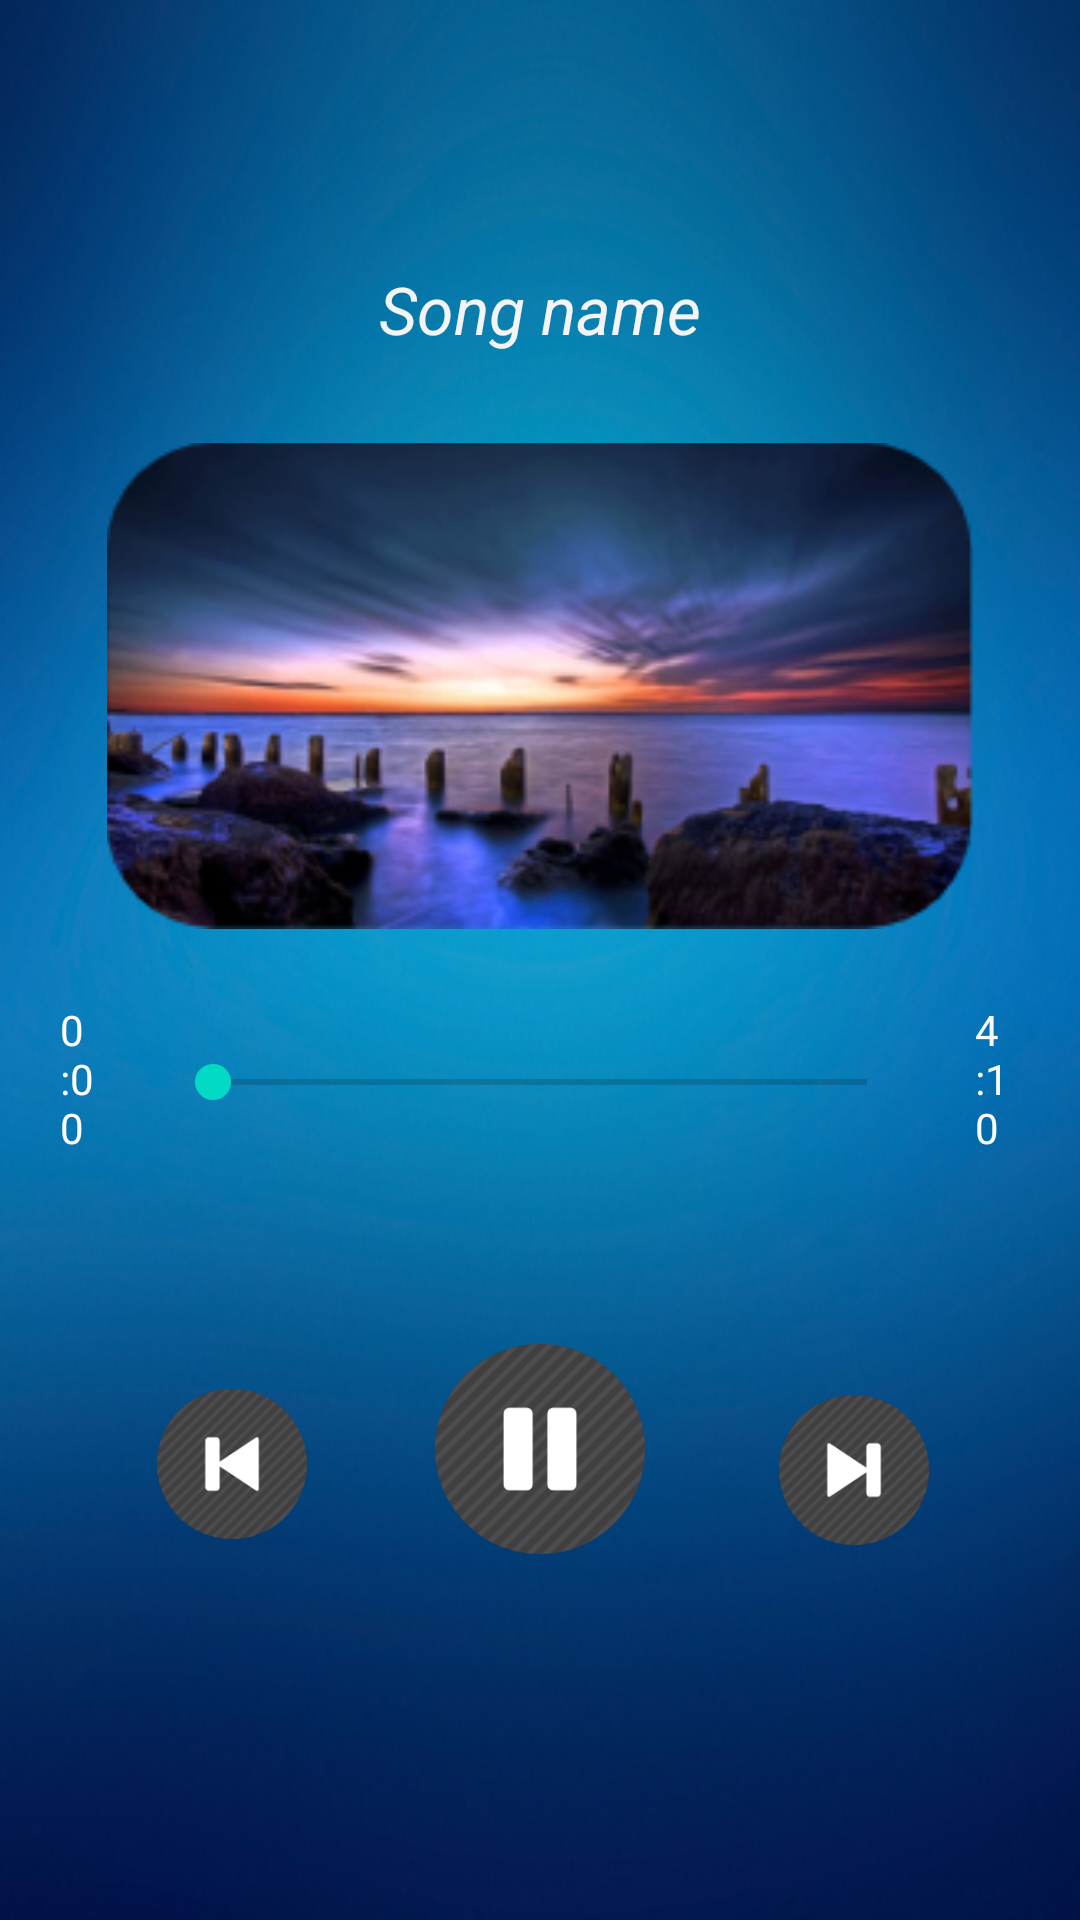

Here is an Android app screen rendered from its layout file. Give the layout XML and the strings, colors and styles it references.
<!-- AndroidManifest.xml: application theme Theme.Vitality -->
<!-- res/layout/activity_player_acitivity.xml -->
<?xml version="1.0" encoding="utf-8"?>
<LinearLayout xmlns:android="http://schemas.android.com/apk/res/android"
    xmlns:app="http://schemas.android.com/apk/res-auto"
    xmlns:tools="http://schemas.android.com/tools"
    android:layout_width="match_parent"
    android:layout_height="match_parent"

    android:background="@drawable/backgroundformusic"

    android:orientation="vertical"
    android:weightSum="10"
    tools:context=".PlayerAcitivity">

    <LinearLayout
        android:layout_width="match_parent"
        android:layout_height="0dp"
        android:layout_weight="7"
        android:gravity="center"
        android:orientation="vertical">

        <TextView
            android:id="@+id/txtsn"
            android:layout_width="match_parent"
            android:layout_height="wrap_content"
            android:layout_margin="20dp"
            android:ellipsize="marquee"
            android:marqueeRepeatLimit="marquee_forever"
            android:padding="10dp"
            android:singleLine="true"
            android:text="Song name"
            android:textAlignment="center"
            android:textColor="#F4F4F4"
            android:textSize="22sp"
            android:textStyle="italic">

        </TextView>


            <ImageView
                android:id="@+id/imageView"
                android:layout_width="match_parent"
                android:layout_height="162dp"


                android:src="@drawable/music1">

            </ImageView>




        <RelativeLayout
            android:layout_marginTop="20dp"
            android:layout_width="match_parent"
            android:layout_height="60dp">
            <SeekBar
                android:id="@+id/seekbar"
                android:layout_centerInParent="true"
                android:layout_alignParentBottom="true"
                android:layout_margin="20dp"
                android:layout_marginBottom="40dp"
                android:layout_width="250dp"
                android:layout_height="wrap_content">

            </SeekBar>
            <TextView
                android:id="@+id/textstart"
                android:layout_toLeftOf="@+id/seekbar"
                android:layout_centerInParent="true"
                android:layout_alignParentLeft="false"
                android:layout_marginLeft="20dp"
                android:text="0:00"
                android:textColor="#FFFFFF"
                android:textSize="14sp"
                android:layout_width="wrap_content"
                android:layout_height="wrap_content">

            </TextView>
            <TextView
                android:id="@+id/textstop"
                android:layout_toRightOf="@+id/seekbar"
                android:layout_centerInParent="true"
                android:layout_alignParentRight="false"
                android:layout_marginRight="20dp"
                android:text="4:10"
                android:textColor="#FBFBFB"
                android:textSize="14sp"
                android:layout_width="wrap_content"
                android:layout_height="wrap_content">

            </TextView>

        </RelativeLayout>

    </LinearLayout>
    <LinearLayout
        android:layout_width="match_parent"
        android:layout_height="0dp"
        android:layout_weight="3">

        <RelativeLayout
            android:layout_width="match_parent"
            android:layout_height="match_parent">

            <ImageView
                android:id="@+id/playbtn"
                android:layout_width="70dp"
                android:layout_height="70dp"
                android:layout_centerHorizontal="true"
                android:background="@drawable/ic_pause"/>

            <ImageButton
                android:id="@+id/btnnext"
                android:layout_width="50dp"
                android:layout_height="50dp"
                android:layout_centerHorizontal="true"
                android:layout_marginLeft="-163dp"
                android:layout_marginTop="15dp"
                android:layout_toRightOf="@+id/playbtn"
                android:background="@drawable/ic_previous"
                app:iconTint="@color/colorPrimary"
                app:rippleColor="@color/common_google_signin_btn_text_dark_disabled">

            </ImageButton>

            <ImageView
                android:id="@+id/btnprev"
                android:layout_width="50dp"
                android:layout_height="50dp"

                android:layout_marginTop="17dp"

                android:layout_marginRight="-165dp"
                android:layout_toLeftOf="@+id/playbtn"
                android:background="@drawable/ic_forward"
                app:iconTint="@color/colorPrimary">

            </ImageView>
            




            </RelativeLayout>


    </LinearLayout>


    </LinearLayout>
<!-- resources referenced by this layout -->
<resources>
  <color name="colorPrimary">#FFFFFF</color>
  <!-- drawable backgroundformusic: png bitmap (drawable, 446951 bytes) -->
  <!-- drawable ic_forward: vector/xml drawable (drawable, 3424 chars, omitted) -->
  <!-- drawable ic_pause: vector/xml drawable (drawable, 3498 chars, omitted) -->
  <!-- drawable ic_previous: vector/xml drawable (drawable, 3426 chars, omitted) -->
  <!-- drawable music1: png bitmap (drawable, 69013 bytes) -->
  <style name="Theme.Vitality" parent="Theme.MaterialComponents.DayNight.NoActionBar">
          
          <item name="colorPrimary">@color/purple_500</item>
          <item name="colorPrimaryVariant">@color/purple_700</item>
          <item name="colorOnPrimary">@color/purple_200</item>
          
          <item name="colorSecondary">@color/teal_200</item>
          <item name="colorSecondaryVariant">@color/teal_700</item>
          <item name="colorOnSecondary">@color/black</item>
          
          <item name="android:statusBarColor" tools:targetApi="l">?attr/colorPrimaryVariant</item>
          
      </style>
  <color name="purple_500">@color/purple_200</color>
  <color name="purple_700">#000000</color>
  <color name="purple_200">#2A7EC6</color>
  <color name="teal_200">#FF03DAC5</color>
  <color name="teal_700">#FF018786</color>
  <color name="black">#FF000000</color>
</resources>
